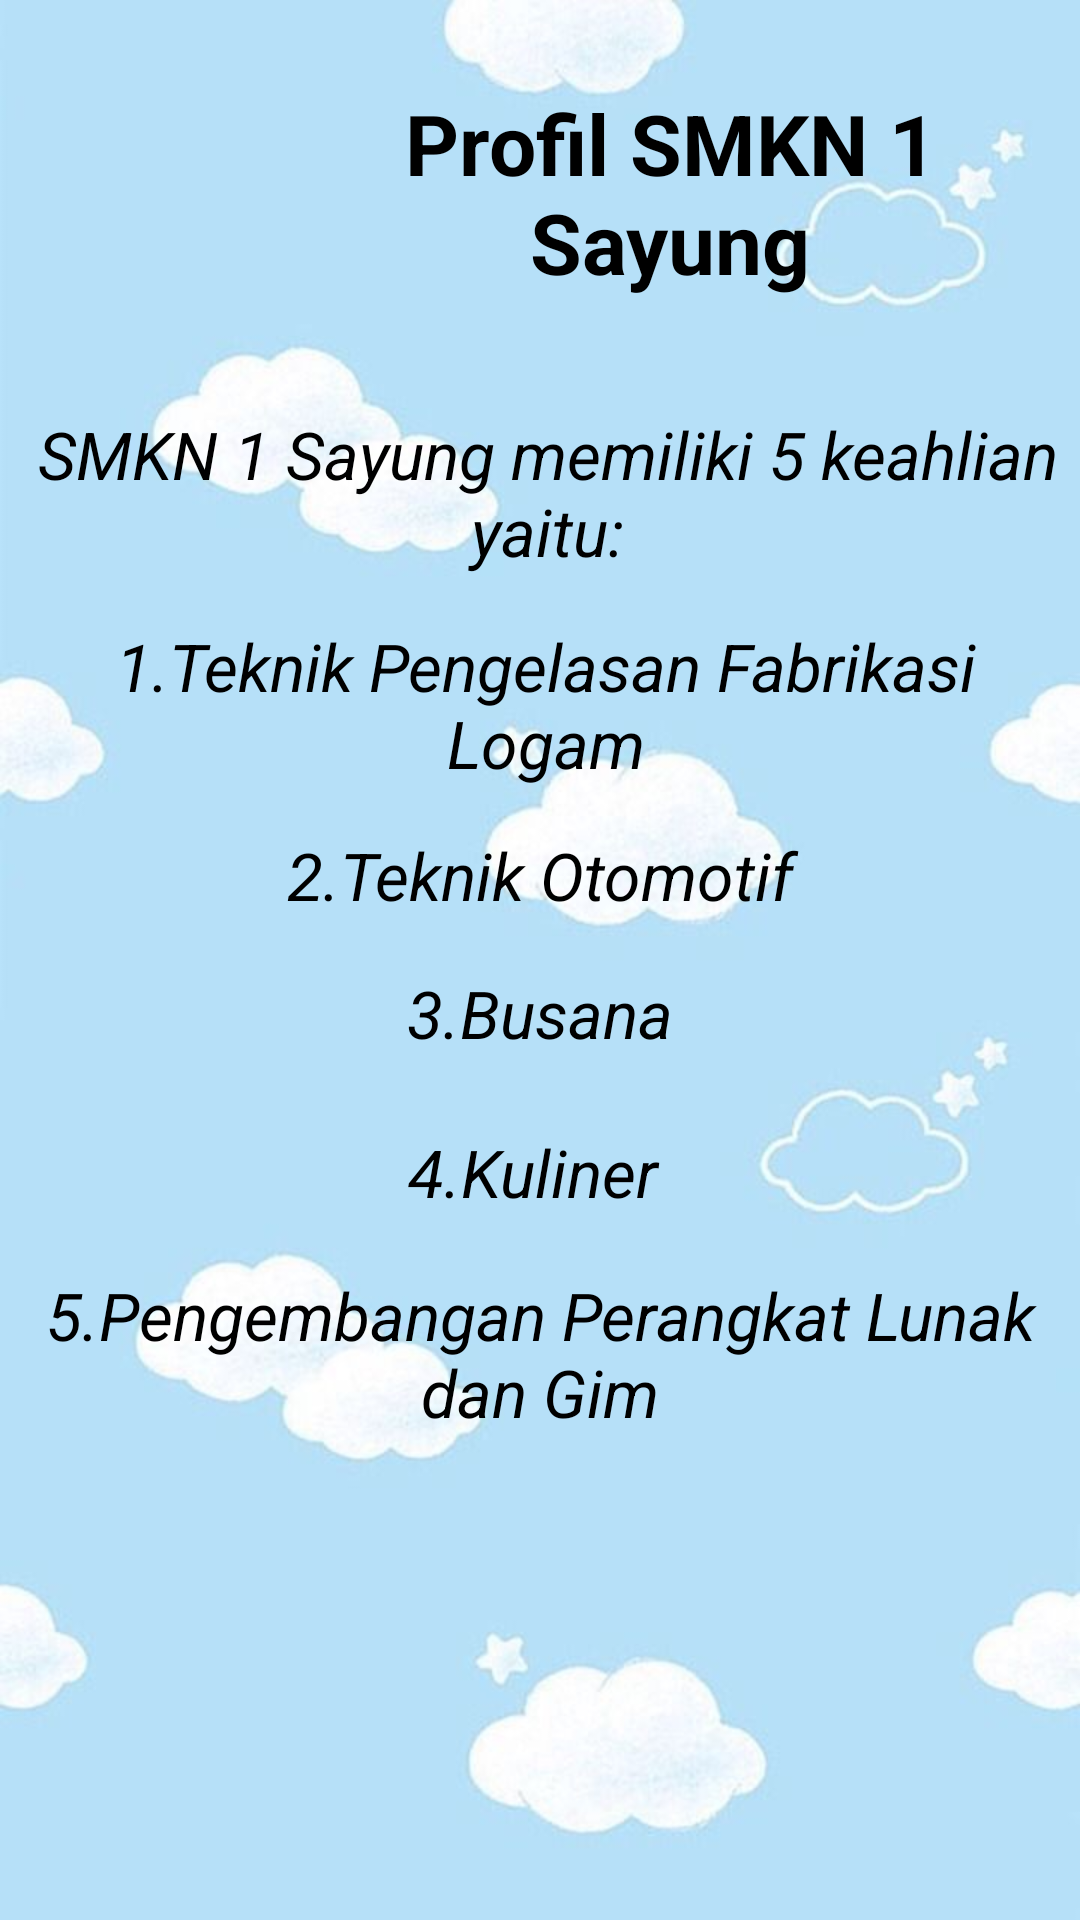

Layout XML and referenced resources for this Android screen:
<!-- AndroidManifest.xml: application theme Theme.Fifitproject -->
<!-- res/layout/activity_main3.xml -->
<?xml version="1.0" encoding="utf-8"?>
<androidx.constraintlayout.widget.ConstraintLayout xmlns:android="http://schemas.android.com/apk/res/android"
    xmlns:app="http://schemas.android.com/apk/res-auto"
    xmlns:tools="http://schemas.android.com/tools"
    android:background="@drawable/gambar"
    android:layout_width="match_parent"
    android:layout_height="match_parent"
    tools:context=".MainActivity3">


    <TextView
        android:layout_width="273dp"
        android:layout_height="70dp"
        android:gravity="center"
        android:text="Profil SMKN 1 Sayung"
        android:textColor="#000000"
        android:textSize="28sp"
        android:textStyle="bold"
        app:layout_constraintBottom_toBottomOf="parent"
        app:layout_constraintEnd_toEndOf="parent"
        app:layout_constraintHorizontal_bias="1.0"
        app:layout_constraintStart_toStartOf="parent"
        app:layout_constraintTop_toTopOf="parent"
        app:layout_constraintVertical_bias="0.051" />

    <TextView
        android:layout_width="341dp"
        android:layout_height="77dp"
        android:gravity="center"
        android:text="SMKN 1 Sayung memiliki 5 keahlian yaitu:"
        android:textColor="#000000"
        android:textSize="22sp"
        android:textStyle="italic"
        app:layout_constraintBottom_toBottomOf="parent"
        app:layout_constraintEnd_toEndOf="parent"
        app:layout_constraintHorizontal_bias="0.628"
        app:layout_constraintStart_toStartOf="parent"
        app:layout_constraintTop_toTopOf="parent"
        app:layout_constraintVertical_bias="0.223" />

    <TextView
        android:layout_width="334dp"
        android:layout_height="69dp"
        android:gravity="center"
        android:text="1.Teknik Pengelasan Fabrikasi Logam"
        android:textColor="#000000"
        android:textSize="22sp"
        android:textStyle="italic"
        app:layout_constraintBottom_toBottomOf="parent"
        app:layout_constraintEnd_toEndOf="parent"
        app:layout_constraintHorizontal_bias="0.571"
        app:layout_constraintStart_toStartOf="parent"
        app:layout_constraintTop_toTopOf="parent"
        app:layout_constraintVertical_bias="0.351" />

    <TextView
        android:layout_width="249dp"
        android:layout_height="39dp"
        android:gravity="center"
        android:text="2.Teknik Otomotif"
        android:textColor="#000000"
        android:textSize="22sp"
        android:textStyle="italic"
        app:layout_constraintBottom_toBottomOf="parent"
        app:layout_constraintEnd_toEndOf="parent"
        app:layout_constraintStart_toStartOf="parent"
        app:layout_constraintTop_toTopOf="parent"
        app:layout_constraintVertical_bias="0.453" />

    <TextView
        android:layout_width="205dp"
        android:layout_height="48dp"
        android:gravity="center"
        android:text="3.Busana"
        android:textColor="#000000"
        android:textSize="22sp"
        android:textStyle="italic"
        app:layout_constraintBottom_toBottomOf="parent"
        app:layout_constraintEnd_toEndOf="parent"
        app:layout_constraintStart_toStartOf="parent"
        app:layout_constraintTop_toTopOf="parent"
        app:layout_constraintVertical_bias="0.53" />

    <TextView
        android:id="@+id/textView4"
        android:layout_width="323dp"
        android:layout_height="45dp"
        android:gravity="center"
        android:text="4.Kuliner"
        android:textColor="#000000"
        android:textSize="22sp"
        android:textStyle="italic"
        app:layout_constraintBottom_toBottomOf="parent"
        app:layout_constraintEnd_toEndOf="parent"
        app:layout_constraintHorizontal_bias="0.443"
        app:layout_constraintStart_toStartOf="parent"
        app:layout_constraintTop_toTopOf="parent"
        app:layout_constraintVertical_bias="0.619" />

    <TextView
        android:layout_width="333dp"
        android:layout_height="65dp"
        android:gravity="center"
        android:text="5.Pengembangan Perangkat Lunak dan Gim"
        android:textColor="#000000"
        android:textSize="22sp"
        android:textStyle="italic"
        app:layout_constraintBottom_toBottomOf="parent"
        app:layout_constraintEnd_toEndOf="parent"
        app:layout_constraintStart_toStartOf="parent"
        app:layout_constraintTop_toTopOf="parent"
        app:layout_constraintVertical_bias="0.728" />

    <ImageView
        android:id="@+id/imageView"
        android:layout_width="120dp"
        android:layout_height="92dp"
        app:layout_constraintBottom_toBottomOf="parent"
        app:layout_constraintEnd_toEndOf="parent"
        app:layout_constraintHorizontal_bias="0.054"
        app:layout_constraintStart_toStartOf="parent"
        app:layout_constraintTop_toTopOf="parent"
        app:layout_constraintVertical_bias="0.025"
        app:srcCompat="@drawable/logo1" />


</androidx.constraintlayout.widget.ConstraintLayout>
<!-- resources referenced by this layout -->
<resources>
  <!-- drawable gambar: jpg bitmap (drawable-v24, 22381 bytes) -->
  <style name="Theme.Fifitproject" parent="Theme.MaterialComponents.DayNight.DarkActionBar">
          
          <item name="colorPrimary">@color/purple_500</item>
          <item name="colorPrimaryVariant">@color/purple_700</item>
          <item name="colorOnPrimary">@color/white</item>
          
          <item name="colorSecondary">@color/teal_200</item>
          <item name="colorSecondaryVariant">@color/teal_700</item>
          <item name="colorOnSecondary">@color/black</item>
          
          <item name="android:statusBarColor" tools:targetApi="l">?attr/colorPrimaryVariant</item>
          
      </style>
  <!-- not gathered from this repository: default colours our renderer supplied (Android Studio template values) -->
  <color name="purple_500">#FF6200EE</color>
  <color name="purple_700">#FF3700B3</color>
  <color name="teal_200">#FF03DAC5</color>
  <color name="teal_700">#FF018786</color>
  <color name="black">#FF000000</color>
  <color name="white">#FFFFFFFF</color>
</resources>
